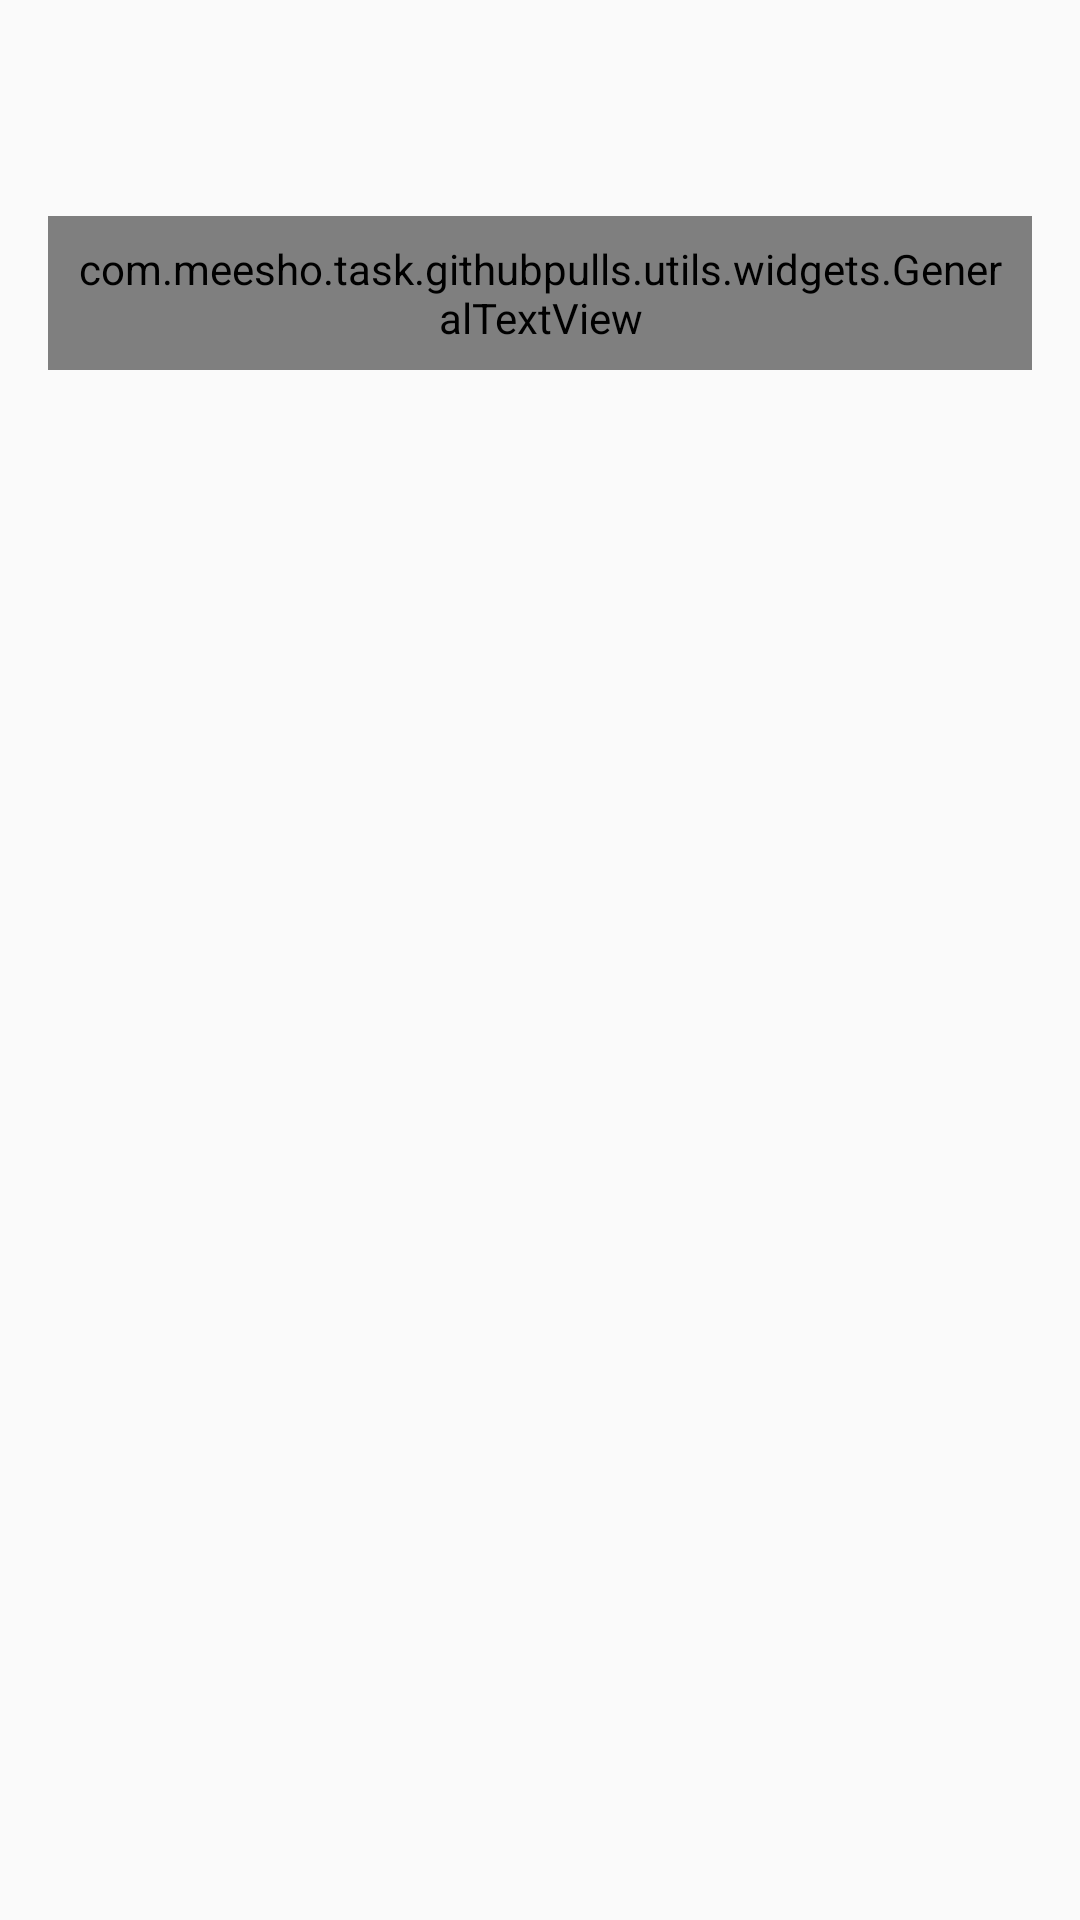

Android layout source for this screen:
<!-- AndroidManifest.xml: application theme AppTheme -->
<!-- res/layout/content_main.xml -->
<?xml version="1.0" encoding="utf-8"?>
<FrameLayout xmlns:android="http://schemas.android.com/apk/res/android"
    xmlns:app="http://schemas.android.com/apk/res-auto"
    xmlns:tools="http://schemas.android.com/tools"
    android:id="@+id/container"
    android:layout_width="match_parent"
    android:layout_height="match_parent"
    app:layout_behavior="@string/appbar_scrolling_view_behavior"
    tools:context=".ui.homescreen.HomescreenActivity"
    tools:showIn="@layout/activity_main">

    <android.support.constraint.ConstraintLayout
        android:id="@+id/placeholder"
        android:layout_width="match_parent"
        android:layout_height="match_parent">

        <ImageView
            android:id="@+id/imageView"
            android:layout_width="0dp"
            android:layout_height="wrap_content"
            android:layout_marginEnd="8dp"
            android:layout_marginStart="8dp"
            android:layout_marginTop="64dp"
            android:tint="@color/hintGrey"
            app:layout_constraintEnd_toEndOf="parent"
            app:layout_constraintStart_toStartOf="parent"
            app:layout_constraintTop_toTopOf="parent"
            app:srcCompat="@drawable/github_placeholder" />

        <com.meesho.task.githubpulls.utils.widgets.GeneralTextView
            android:id="@+id/textView2"
            android:layout_width="0dp"
            android:layout_height="wrap_content"
            android:padding="8dp"
            android:layout_marginEnd="8dp"
            android:layout_marginStart="8dp"
            android:layout_marginTop="8dp"
            app:fontName="@string/font_roboto"
            android:text="@string/placeholder"
            android:ellipsize="end"
            android:gravity="center"
            android:textColor="@color/body_text_3"
            app:layout_constraintEnd_toEndOf="@+id/imageView"
            app:layout_constraintStart_toStartOf="@+id/imageView"
            app:layout_constraintTop_toBottomOf="@+id/imageView" />
    </android.support.constraint.ConstraintLayout>

</FrameLayout>
<!-- res/layout/activity_main.xml (included above) -->
<?xml version="1.0" encoding="utf-8"?>
<android.support.design.widget.CoordinatorLayout xmlns:android="http://schemas.android.com/apk/res/android"
    xmlns:app="http://schemas.android.com/apk/res-auto"
    xmlns:tools="http://schemas.android.com/tools"
    android:layout_width="match_parent"
    android:layout_height="match_parent"
    android:id="@+id/coord_parent"
    tools:context=".ui.homescreen.HomescreenActivity">

    <android.support.design.widget.AppBarLayout
        android:id="@+id/appbar"
        android:layout_width="match_parent"
        android:layout_height="wrap_content"
        android:background="#ff1565c0"
        android:paddingTop="@dimen/appbar_padding_top"
        android:theme="@style/AppTheme.AppBarOverlay"
        app:elevation="0dp">

        <include layout="@layout/app_searchbar" />

    </android.support.design.widget.AppBarLayout>

    <include layout="@layout/content_main" />

    

</android.support.design.widget.CoordinatorLayout>
<!-- res/layout/app_searchbar.xml (included above) -->
<?xml version="1.0" encoding="utf-8"?>
<android.support.constraint.ConstraintLayout xmlns:android="http://schemas.android.com/apk/res/android"
    xmlns:app="http://schemas.android.com/apk/res-auto"
    android:layout_width="match_parent"
    android:layout_height="wrap_content"
    android:layout_margin="0dp">

    <FrameLayout
        android:id="@+id/search_bar_left_action_container"
        android:layout_width="wrap_content"
        android:layout_height="wrap_content"
        android:layout_centerVertical="true"
        android:layout_marginBottom="8dp"
        android:layout_marginStart="4dp"
        android:layout_marginTop="8dp"
        android:padding="@dimen/button_padding"
        app:layout_constraintBottom_toBottomOf="@+id/frameLayout3"
        app:layout_constraintLeft_toLeftOf="parent"
        app:layout_constraintTop_toTopOf="@+id/frameLayout3">

        <ImageView
            android:id="@+id/backButton"
            android:layout_width="@dimen/button_icon_size"
            android:layout_height="@dimen/button_icon_size"
            android:background="@drawable/ripple_effect_button"
            android:clickable="true"
            android:focusable="true"
            android:padding="@dimen/button_padding"
            android:scaleType="center"
            android:src="@drawable/ic_arrow_back_black_24dp"
            android:tint="@color/white"
            android:visibility="visible" />


    </FrameLayout>


    <com.wang.avi.AVLoadingIndicatorView
        android:id="@+id/progressBar"
        android:layout_width="26dp"
        android:layout_height="26dp"
        android:layout_margin="7dp"
        android:layout_marginBottom="8dp"
        android:layout_marginEnd="8dp"
        android:layout_marginTop="8dp"
        android:layout_weight="1"
        android:indeterminate="true"
        android:visibility="gone"
        app:indicatorColor="@color/white"
        app:indicatorName="BallPulseIndicator"
        app:layout_constraintBottom_toBottomOf="@+id/frameLayout3"
        app:layout_constraintRight_toRightOf="parent"
        app:layout_constraintTop_toTopOf="@+id/frameLayout3"
        app:layout_constraintVertical_bias="0.481" />

    <FrameLayout
        android:id="@+id/frameLayout3"
        android:layout_width="0dp"
        android:layout_height="wrap_content"
        android:layout_centerInParent="false"
        android:layout_marginBottom="0dp"
        android:layout_marginEnd="8dp"
        android:layout_marginStart="0dp"
        android:layout_marginTop="0dp"
        app:layout_constraintBottom_toBottomOf="parent"
        app:layout_constraintLeft_toRightOf="@+id/search_bar_left_action_container"
        app:layout_constraintRight_toLeftOf="@+id/progressBar"
        app:layout_constraintTop_toTopOf="parent">

        <android.support.design.widget.TextInputLayout
            android:id="@+id/searchInputTextLayout"
            android:layout_width="match_parent"
            android:layout_height="match_parent"
            android:layout_gravity="center_vertical|start"
            android:gravity="start|center_vertical"
            android:padding="10dp"
            app:hintAnimationEnabled="false"
            app:hintEnabled="false"
            app:hintTextAppearance="@style/TextAppearance.AppCompat.Widget.ActionBar.Subtitle">

            <com.meesho.task.githubpulls.utils.widgets.ClearableEditText

                android:id="@+id/searchInput"
                android:layout_width="match_parent"
                android:layout_height="wrap_content"
                android:layout_gravity="top|start"
                android:layout_weight="0.5"
                android:alpha="1"
                android:background="@color/transparent"
                android:ellipsize="end"
                android:ems="10"
                android:fontFamily="sans-serif"
                android:foregroundGravity="center_vertical|center_horizontal"
                android:gravity="start"
                android:hint="@string/search_hint"
                android:imeOptions="actionSearch"
                android:inputType="textNoSuggestions"
                android:longClickable="true"
                android:maxLines="1"
                android:minHeight="@dimen/button_size"
                android:padding="15dp"
                android:selectAllOnFocus="true"
                android:textAlignment="viewStart"
                android:textAppearance="@style/TextAppearance.AppCompat.Small"
                android:textColor="@color/white"
                android:textColorHint="@color/hintGrey"
                android:textCursorDrawable="@drawable/appsearch_cursor_drawable"
                android:textSize="15sp"
                android:typeface="sans" />

        </android.support.design.widget.TextInputLayout>


    </FrameLayout>

</android.support.constraint.ConstraintLayout>
<!-- resources referenced by this layout -->
<resources>
  <color name="body_text_3">#60000000</color>
  <color name="hintGrey">@color/body_text_2_inverse</color>
  <color name="transparent">@android:color/transparent</color>
  <color name="white">@android:color/white</color>
  <dimen name="appbar_padding_top">8dp</dimen>
  <dimen name="button_icon_size">24dp</dimen>
  <dimen name="button_padding">12dp</dimen>
  <dimen name="button_size">24dp</dimen>
  <dimen name="fab_margin">16dp</dimen>
  <!-- drawable appsearch_cursor_drawable (drawable-v24) -->
  <?xml version="1.0" encoding="utf-8"?>
  <shape xmlns:android="http://schemas.android.com/apk/res/android">
      <size android:width="2dp" />
      <solid android:color="@color/hintGrey" />
  </shape>
  <string name="font_roboto">Roboto</string>
  <string name="placeholder">List all open pull requests here. Hit on the search!</string>
  <string name="search_hint">owner:repo</string>
  <style name="AppTheme.AppBarOverlay" parent="ThemeOverlay.AppCompat.Dark.ActionBar" />
  <style name="AppTheme" parent="Theme.AppCompat.Light.DarkActionBar">
          
          <item name="colorPrimary">@color/colorPrimary</item>
          <item name="colorPrimaryDark">@color/colorPrimaryDark</item>
          <item name="colorAccent">@color/colorAccent</item>
      </style>
  <color name="body_text_2_inverse">#8affffff</color>
  <color name="colorPrimary">#ff1565c0</color>
  <color name="colorPrimaryDark">#0e427c</color>
      //#01a1b9
  <color name="colorAccent">#eef1f2</color>
</resources>
